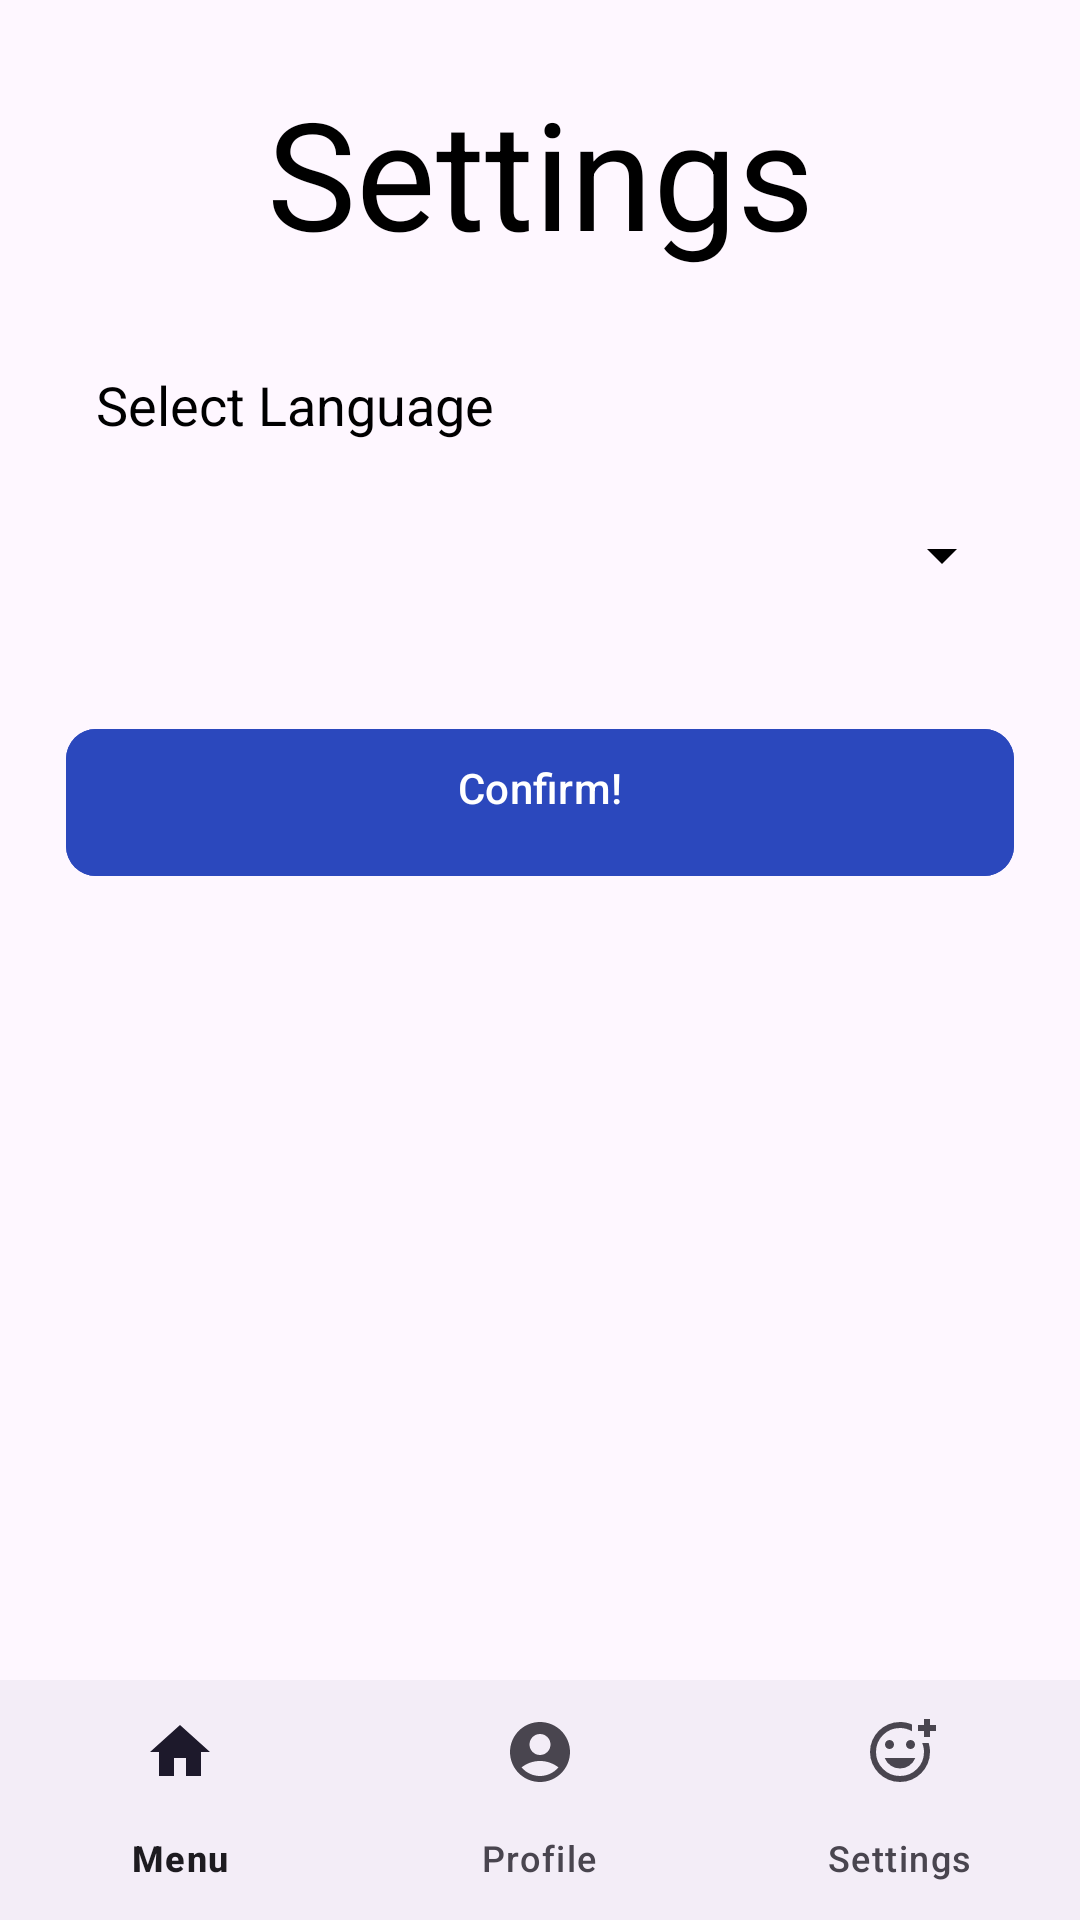

The Android layout XML behind this screen, and the referenced resources:
<!-- AndroidManifest.xml: application theme Theme.UnipiAudioServices -->
<!-- res/layout/activity_settings.xml -->
<?xml version="1.0" encoding="utf-8"?>
<androidx.constraintlayout.widget.ConstraintLayout xmlns:android="http://schemas.android.com/apk/res/android"
    xmlns:app="http://schemas.android.com/apk/res-auto"
    xmlns:tools="http://schemas.android.com/tools"
    android:layout_width="match_parent"
    android:layout_height="match_parent"
    android:fitsSystemWindows="true"
    tools:context=".SettingsActivity">

    
    <ScrollView
        android:layout_width="0dp"
        android:layout_height="0dp"
        app:layout_constraintTop_toTopOf="parent"
        app:layout_constraintBottom_toTopOf="@id/bottom_navigation"
        app:layout_constraintStart_toStartOf="parent"
        app:layout_constraintEnd_toEndOf="parent">

        <LinearLayout
            android:layout_width="match_parent"
            android:layout_height="wrap_content"
            android:orientation="vertical"
            android:layout_marginStart="22dp"
            android:layout_marginEnd="22dp">

            
            <TextView
                android:layout_width="match_parent"
                android:layout_height="wrap_content"
                android:layout_marginTop="24dp"
                android:text="@string/settings_title"
                android:textAlignment="center"
                android:textColor="@color/black"
                android:textSize="50sp" />

            
            <TextView
                android:layout_width="match_parent"
                android:layout_height="wrap_content"
                android:layout_marginTop="32dp"
                android:text="@string/select_language"
                android:textColor="@color/black"
                android:textSize="18sp"
                android:paddingStart="10dp" />

            <androidx.appcompat.widget.AppCompatSpinner
                android:id="@+id/spinnerLanguage"
                android:layout_width="match_parent"
                android:layout_height="44dp"
                android:layout_marginTop="16dp"
                android:backgroundTint="@color/black" />

            
            <FrameLayout
                android:layout_width="match_parent"
                android:layout_height="wrap_content"
                android:layout_marginTop="32dp">


                <com.google.android.material.button.MaterialButton
                    android:id="@+id/btnConfirm"
                    android:layout_width="match_parent"
                    android:layout_height="wrap_content"
                    android:backgroundTint="#2B48BD"
                    android:paddingStart="20dp"
                    android:paddingTop="10dp"
                    android:paddingEnd="20dp"
                    android:paddingBottom="20dp"
                    android:text="@string/confirm_button"
                    app:cornerRadius="10dp" />

            </FrameLayout>

        </LinearLayout>
    </ScrollView>

    
    <com.google.android.material.bottomnavigation.BottomNavigationView
        android:id="@+id/bottom_navigation"
        android:layout_width="match_parent"
        android:layout_height="wrap_content"
        app:menu="@menu/bottom_nav_menu"
        app:layout_constraintBottom_toBottomOf="parent" />
</androidx.constraintlayout.widget.ConstraintLayout>
<!-- resources referenced by this layout -->
<resources>
  <string name="confirm_button">Confirm!</string>
  <string name="select_language">Select Language</string>
  <string name="settings_title">Settings</string>
  <style name="Theme.UnipiAudioServices" parent="Base.Theme.UnipiAudioServices" />
  <style name="Base.Theme.UnipiAudioServices" parent="Theme.Material3.DayNight.NoActionBar">
          
          
      </style>
  <!-- not gathered from this repository: default colours our renderer supplied (Android Studio template values) -->
  <color name="black">#FF000000</color>
</resources>
